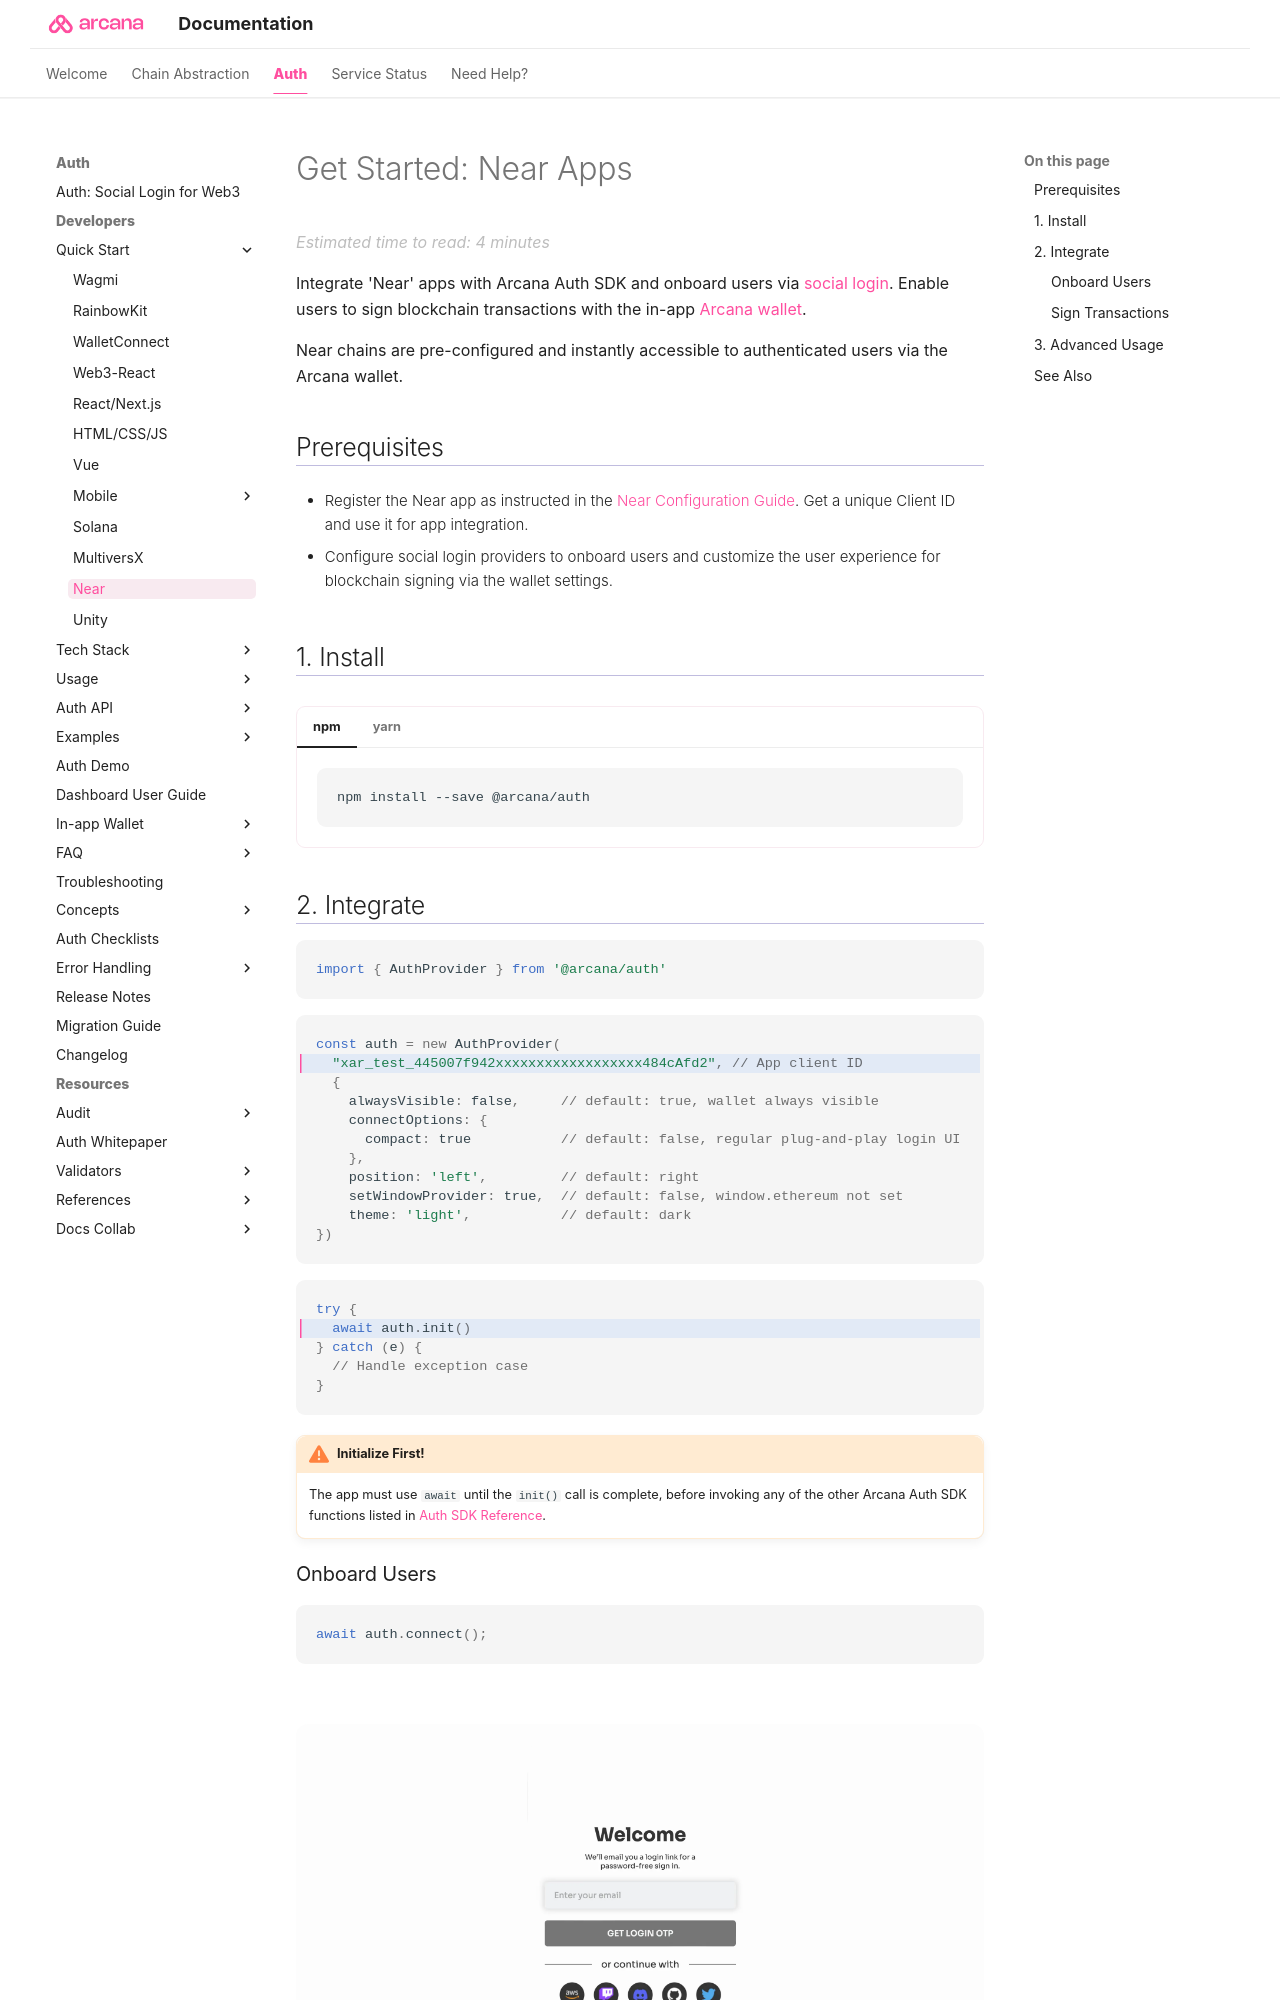

repository: shaloo/docs.arcana · page: quick-start/near-quick-start/index.html · generator: mkdocs

---
alias: near-quick-start
title: 'Get Started: Near Apps'
description: 'Integrate Arcana Auth in Near apps. Onboard users via social login. Provide instant access to the in-app Arcana wallet for signing transactions.'
arcana:
  root_rel_path: ..
  app_type: "'Near'"
  app_example_submodule: "'`sample-auth-near`'"
  custom_login_ui_tag: "index-custom-ui-onboard-users"
  firebase_custom_ui_tag: "build-iam-firebase-auth"
---

# Get Started: Near Apps

Integrate {{page.meta.arcana.app_type}} apps with {{config.extra.arcana.sdk_name}} and onboard users via [[concept-social-login|social login]]. Enable users to sign blockchain transactions with the in-app [[concept-index-arcana-wallet|{{config.extra.arcana.wallet_name}}]].

Near chains are pre-configured and instantly accessible to authenticated users via the {{config.extra.arcana.wallet_name}}.

## Prerequisites

* Register the Near app as instructed in the [[near-dashboard-user-guide|Near Configuration Guide]]. Get a unique {{config.extra.arcana.app_address}} and use it for app integration.

* Configure social login providers to onboard users and customize the user experience for blockchain signing via the wallet settings. 

## 1. Install

{% include "./code-snippets/auth_install.md" %}
